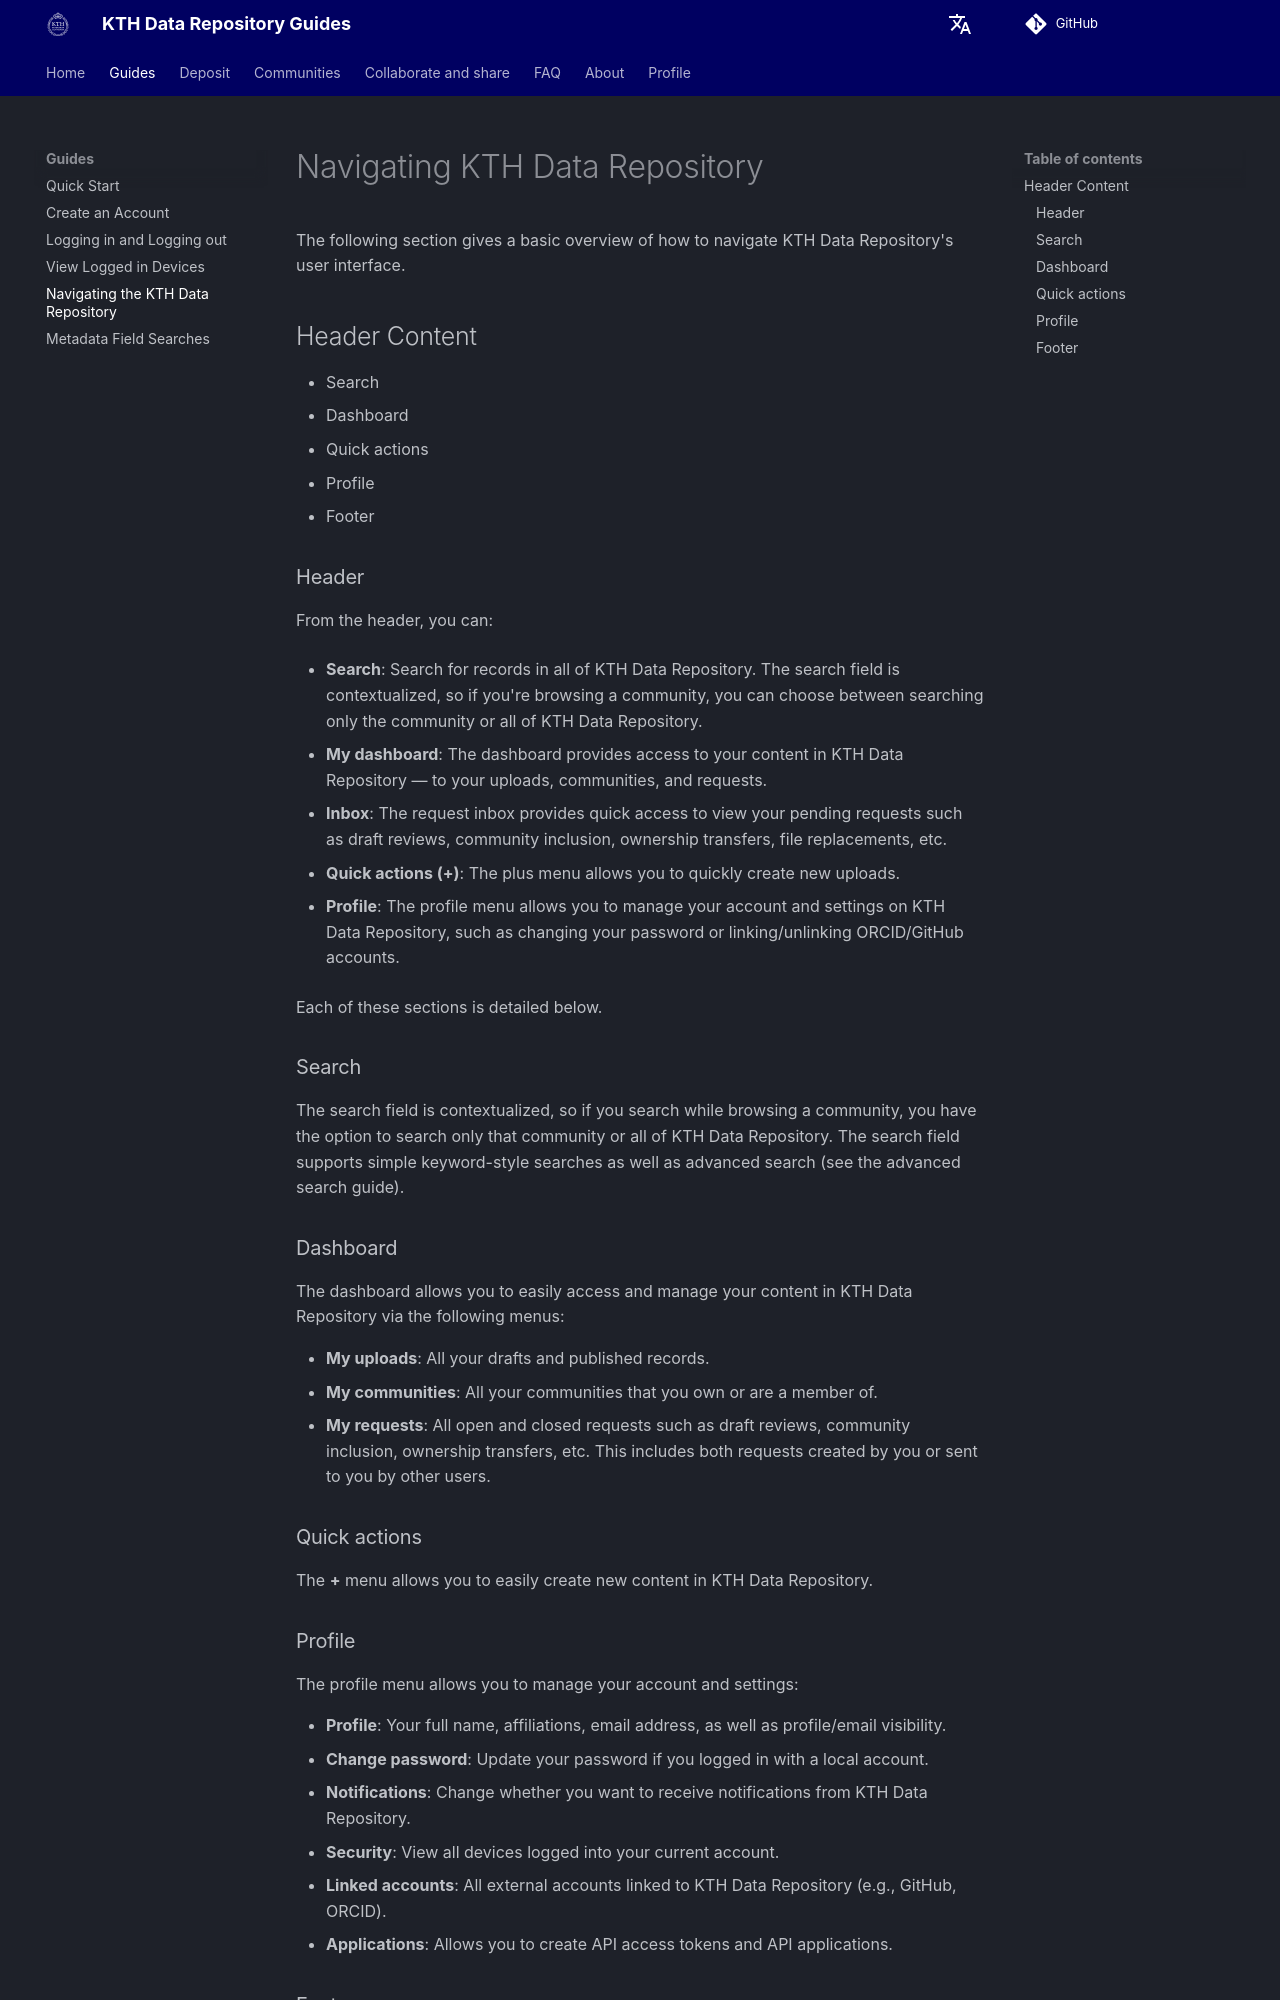

repository: KTH-Library/docs-kth-rdm · page: get_started/navigating_site/index.html · generator: mkdocs

# Navigating KTH Data Repository

The following section gives a basic overview of how to navigate KTH Data Repository's user interface.

## Header Content

- Search
- Dashboard
- Quick actions
- Profile
- Footer

### Header

From the header, you can:

- **Search**: Search for records in all of KTH Data Repository. The search field is contextualized, so if you're browsing a community, you can choose between searching only the community or all of KTH Data Repository.

- **My dashboard**: The dashboard provides access to your content in KTH Data Repository — to your uploads, communities, and requests.

- **Inbox**: The request inbox provides quick access to view your pending requests such as draft reviews, community inclusion, ownership transfers, file replacements, etc.


- **Quick actions (+)**: The plus menu allows you to quickly create new uploads.

- **Profile**: The profile menu allows you to manage your account and settings on KTH Data Repository, such as changing your password or linking/unlinking ORCID/GitHub accounts.

Each of these sections is detailed below.

### Search

The search field is contextualized, so if you search while browsing a community, you have the option to search only that community or all of KTH Data Repository. The search field supports simple keyword-style searches as well as advanced search (see the advanced search guide).

### Dashboard

The dashboard allows you to easily access and manage your content in KTH Data Repository via the following menus:

- **My uploads**: All your drafts and published records.
- **My communities**: All your communities that you own or are a member of.
- **My requests**: All open and closed requests such as draft reviews, community inclusion, ownership transfers, etc. This includes both requests created by you or sent to you by other users.

### Quick actions

The **+** menu allows you to easily create new content in KTH Data Repository.
